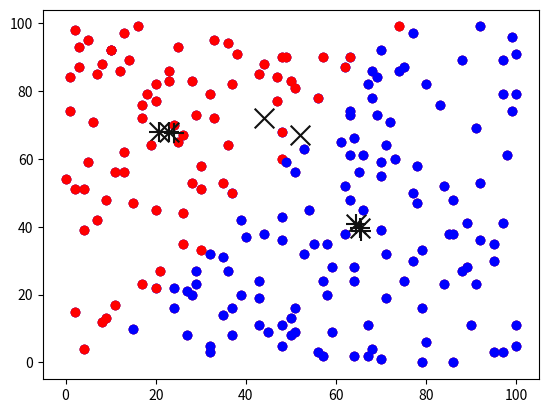

The matplotlib source for this figure:
import random
import math
import matplotlib.pyplot as plt

list_of_points_1 = [(random.randint(0,100), random.randint(0,100)) for x in range(200)]
list_of_points_2 = [(random.randint(40,100), random.randint(30,100)) for x in range(200)]
list_of_points = list_of_points_1 #+ list_of_points_2
er_threshold = 10


def compute_distance(x, y):
    return math.sqrt(
        ((x[0]-y[0])**2 ) + 
        ((x[1]-y[1])**2)
        )

def getting_class_points(list_of_points, center1, center2):
    class1 = []
    class2 = []
    for point in list_of_points:
        d1 = compute_distance(center1, point)
        d2 = compute_distance(center2, point)
        if d1 > d2:
            class1.append(point)
        else:
            class2.append(point)
    return [class1, class2]

def get_mean_centers(class_list):
    x_list = [i[0] for i in class_list]
    y_list = [i[1] for i in class_list]
    x = sum(x_list) / len(x_list)
    y = sum(y_list) / len(y_list)
    return (x,y)


def error_measure(center1_old, center1_new, center2_old, center2_new):
    class1_distance = compute_distance(center1_new, center1_old)
    class2_distance = compute_distance(center2_new, center2_old)
    return [class1_distance, class2_distance]


def kmeans_algo(list_of_points):
    center1 = (random.randint(0,100), random.randint(0,100))
    center2 = (random.randint(0,100), random.randint(0,100))
    iterate = True
    error_old = random.randint(1564897, 15647849)
    count = 0
    print(f"Starting with Centers : {center1} and {center2}")
    while iterate and count<20:
        print(f"\n\n======================Iteration Number : {count} ===================\n")
        class1, class2 = getting_class_points(list_of_points, center1, center2)
        print(f"Classified data = {len(class1)} and {len(class2)}")
        center1_new = get_mean_centers(class1)
        center2_new = get_mean_centers(class2)
        plt.scatter(x=[x[0] for x in class1], y=[x[1] for x in class1], c="#ff0000")
        plt.scatter(x=[x[0] for x in class2], y=[x[1] for x in class2], c="#0000ff")
        plt.scatter(x=[center1[0], center2[0]], y=[center1[1], center2[1]], marker="x", sizes=[200], c="#111")
        plt.scatter(x=[center1_new[0], center2_new[0]], y=[center1_new[1], center2_new[1]], marker="+", sizes=[200], c="#111")
        plt.show()
        print(f"Updated  Centers : {center1_new} and {center2_new}")
        error = error_measure(center1, center1_new, center2, center2_new)
        print(f"Measured_Error : {error_old/sum(error)} ")
        # print(f"{0.95 < error_old/sum(error) < 1.05}")
        count += 1
        if 0.99 < error_old/sum(error) < 1.02:
            iterate = False
        else:
            center1, center2 = center1_new, center2_new
            error_old = sum(error)

if __name__ == "__main__":
    kmeans_algo(list_of_points)
